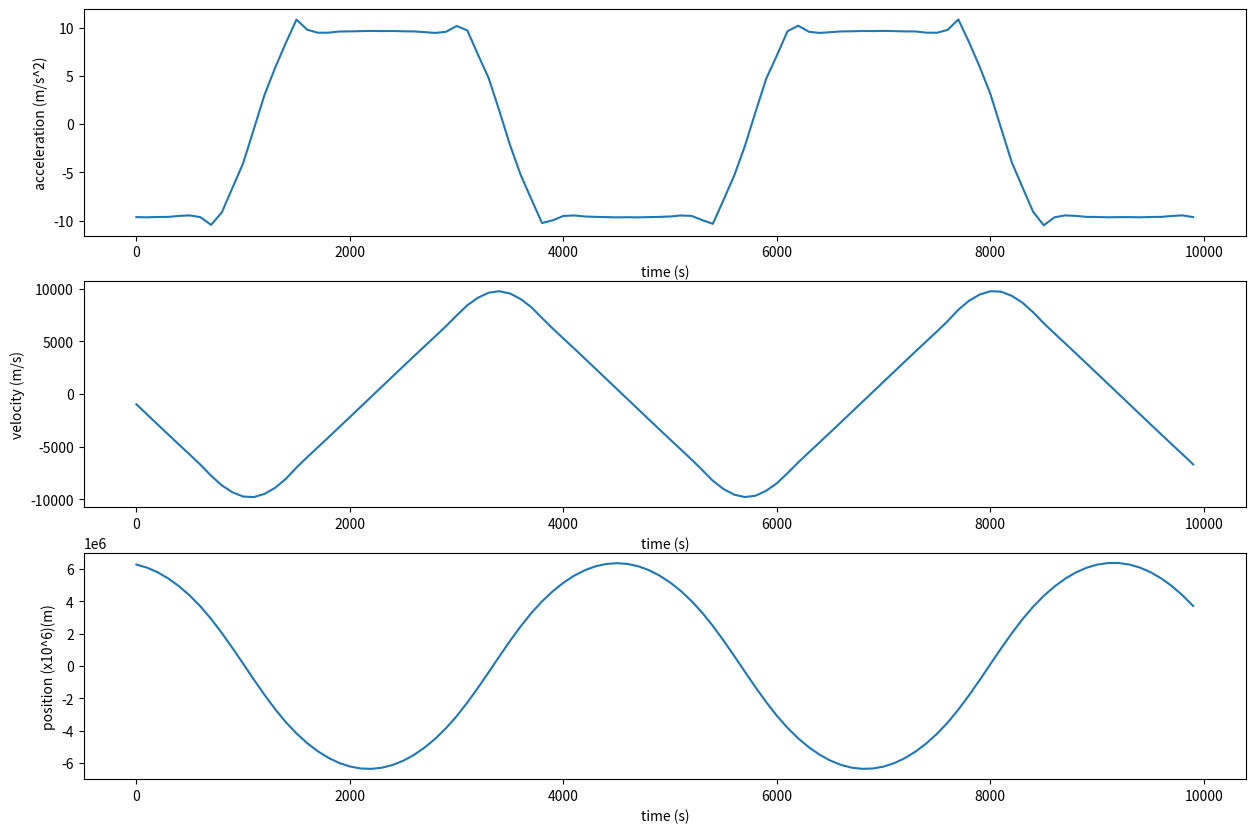

Python code for this plot:
# [redacted]
# Project Name: Tunneling Earth
# Project ID  : S-TunnelingEarth
''' 
Description : This code simulates the oscillatory motion of a person through a hypothetical tunnel passing through the Earth, 
assuming Earth's varying density layers. It calculates gravitational force based on enclosed mass, 
integrates equations of motion using numerical methods, and visualizes acceleration, velocity, and position over time with plots.
'''
from scipy import constants
import math
import matplotlib.pyplot as plt

'''
Force calculation:
==================
F = GMm/r^2
F = -(Gm/r^2) * M_enc
M_enc = rho * V
V = 4/3 * pi * r^3
M_enc = rho * 4/3 * pi * r^3
F = -(Gm/r^2) * M_enc
F = -(Gm/r^2) * (4/3 * rho * pi * r^3)
'''

uplim_radius = {"crust":6378000,"upmant":6343000,"lomant":5718000,"ocore":3488000,"icore":1278000} # m
lolim_radius = {"crust":6343000,"upmant":5718000,"lomant":3488000,"ocore":1278000,"icore":0} # m
density = {"crust":2550,"upmant":3900,"lomant":4500,"ocore":11050,"icore":12950} # kg/m^3


G = constants.gravitational_constant
Me = 5.972e24 # mass of earth (kg)
pi = math.pi
r0 = 6378000 # starting position
m = 70 # mass of person (kg)
dt = 100 # delta time
total_t = 10000 # total time for which the graph runs


# finds and returns density according to radius using the dictionaries
def find_density(r):
    if abs(r) < uplim_radius["icore"]:
        rho = density["icore"]
    elif abs(r) < uplim_radius["ocore"]:
        rho = density["ocore"]
    elif abs(r) < uplim_radius["lomant"]:
        rho = density["lomant"]
    elif abs(r) < uplim_radius["upmant"]:
        rho = density["upmant"]
    # elif abs(r) <= uplim_radius["crust"]:
    else:
        rho = density["crust"]  
    return rho

# calculates and returns enclosed mass at r. calls find_density().
def M_enc(r):
    M_enc = 0
    dr = 100
    for i in range(0,int(abs(r)+1),dr):
        # INTEGRATION: summation[0,r] (rho(i)*4*pi*i^2)*dr ---> this integral gives us: M_enc = (rho*4/3*pi*r^3)
        M_enc += 4 * find_density(i) * pi * i**2 * dr
    return M_enc

# caclulates gravitational force at r. calls M_enc()
def force(r,m):
    F = -(G*m/(r**2)) * M_enc(r)
    # if r = 0, GMm/r^2 would give undefined, but at center force is zero, so return 0.
    if r == 0:
        return 0
    # if r is -ve, it crossed the center, so switch the sign of force to change direction
    elif r < 0:
        return -F
    return F

# simulates the motion of the person. calls force()
def motion(dt,total_t):
    acc = []
    vel = []
    pos = []
    time = [] 
    v = 0
    r = r0

    for t in range (0,total_t,dt):
        a = force(r,m) / m
        v = v + (a * dt)
        r = r + (v * dt)
        acc.append(a)
        vel.append(v)
        pos.append(r)
        time.append(t)
    # returns acceleration, velocity, position, and time as different arrays
    return acc, vel, pos, time

# plots the graphs. calls force()      
def plot():
    acc, vel, pos, time = motion(dt,total_t)
    plt.figure(figsize=(15,10))
    plt.subplot(3,1,1)
    plt.plot(time,acc)
    plt.xlabel("time (s)")
    plt.ylabel("acceleration (m/s^2)")
    plt.subplot(3,1,2)
    plt.plot(time,vel)
    plt.xlabel("time (s)")
    plt.ylabel("velocity (m/s)")
    plt.subplot(3,1,3)
    plt.plot(time,pos)
    plt.xlabel("time (s)")
    plt.ylabel("position (x10^6)(m)")
    plt.show()
    return


plot()


# the fluctuations in the acceleration graph are caused due to the gibbs phenomenon.
